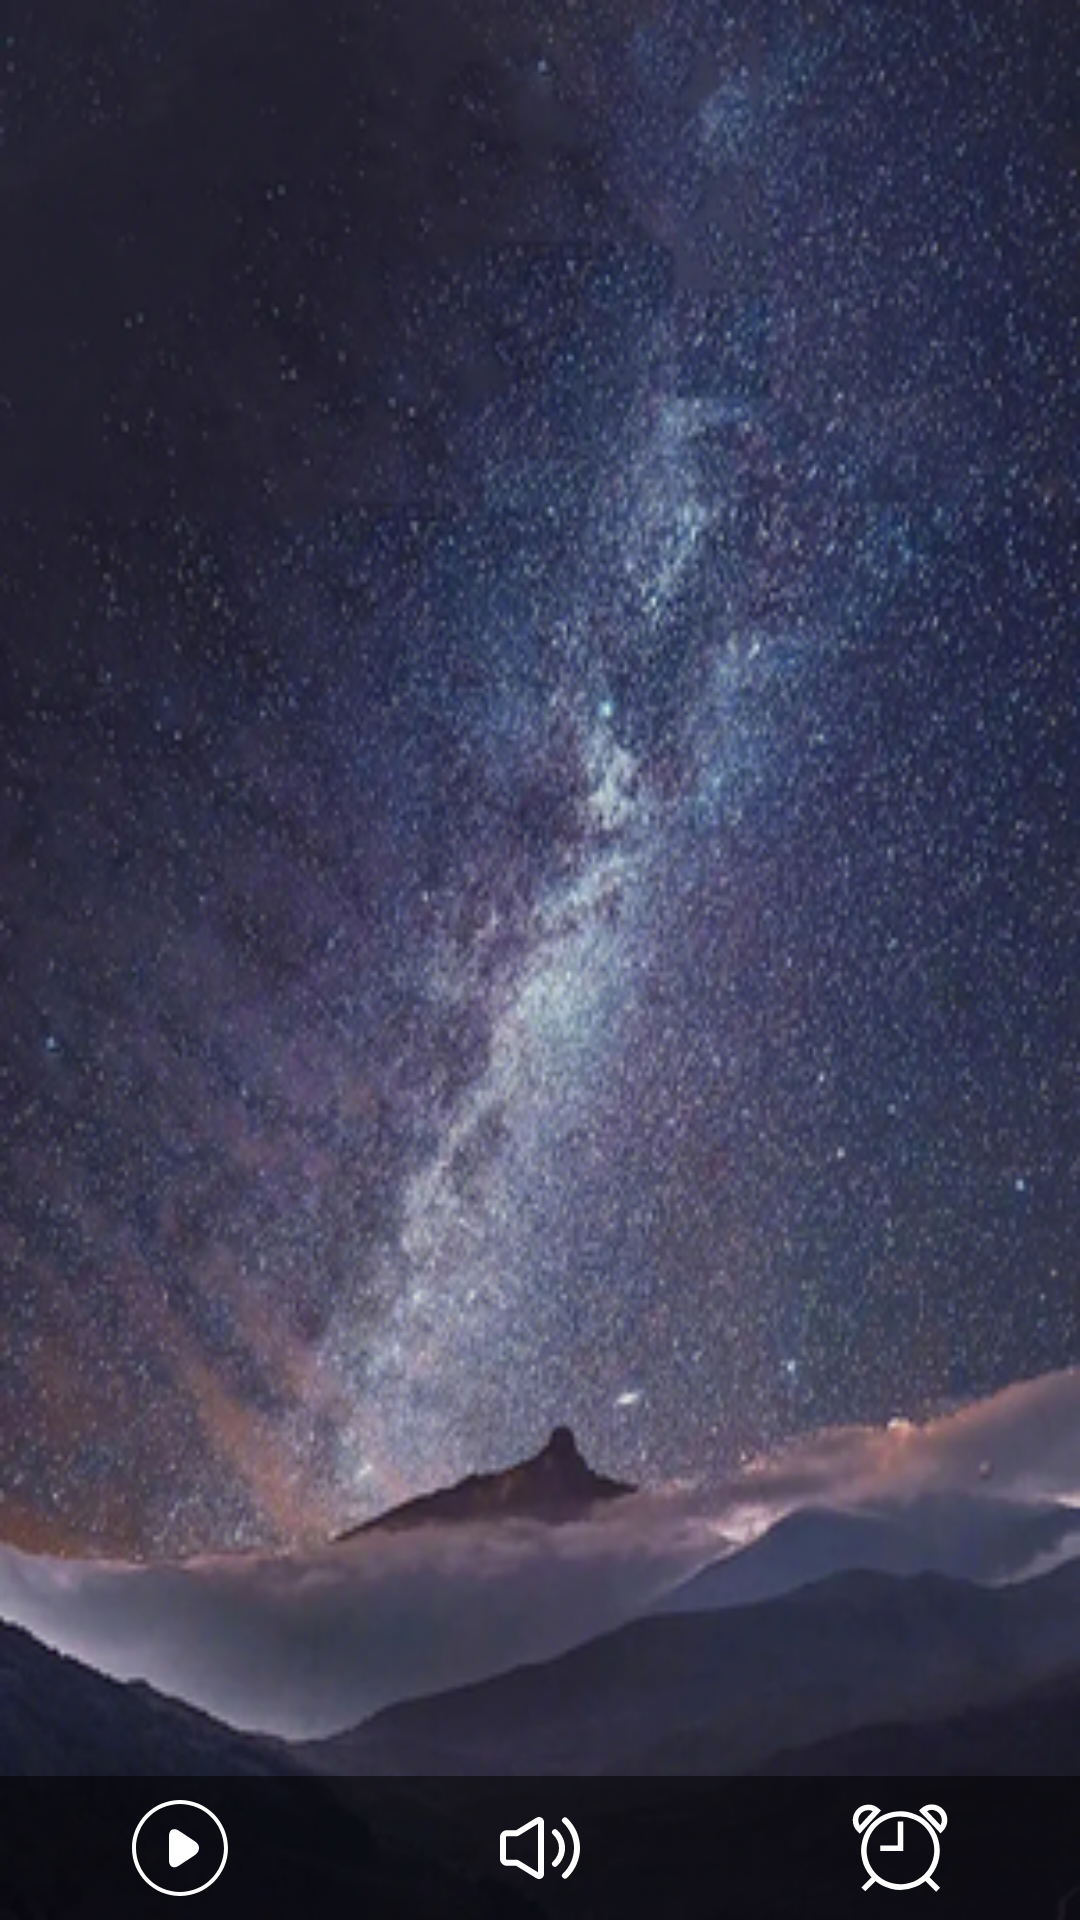

Android layout source for this screen:
<!-- AndroidManifest.xml: application theme AppTheme -->
<!-- res/layout/activity_main.xml -->
<?xml version="1.0" encoding="utf-8"?>
<RelativeLayout xmlns:android="http://schemas.android.com/apk/res/android"
    xmlns:app="http://schemas.android.com/apk/res-auto"
    xmlns:tools="http://schemas.android.com/tools"
    android:layout_width="match_parent"
    android:layout_height="match_parent"
    android:background="@drawable/sky_dark"
    tools:context=".activity.MainActivity">

    <GridView
        android:id="@+id/buttonGridView"
        android:layout_width="match_parent"
        android:layout_height="match_parent"
        android:paddingTop="15dp"
        android:paddingLeft="15dp"
        android:paddingRight="15dp"
        android:paddingBottom="50dp"
        android:clipToPadding="false"
        android:numColumns="3" /> 

    
    <LinearLayout
        android:id="@+id/floatingControls"
        android:layout_width="match_parent"
        android:layout_height="wrap_content"
        android:orientation="horizontal"
        android:layout_alignParentBottom="true"
        android:background="#88000000"
        android:padding="0dp">

        <ImageButton
            android:id="@+id/btnPlayPause"
            android:layout_weight="1"
            android:layout_width="48dp"
            android:layout_height="48dp"
            android:src="@drawable/ic_play_white"
            android:background="?android:attr/selectableItemBackground" />

        <ImageButton
            android:id="@+id/volumeButton"
            android:layout_weight="1"
            android:layout_width="48dp"
            android:layout_height="48dp"
            android:src="@drawable/ic_shengyin_white"
            android:background="?android:attr/selectableItemBackground" />

        <ImageButton
            android:id="@+id/alarmButton"
            android:layout_weight="1"
            android:layout_width="48dp"
            android:layout_height="48dp"
            android:src="@drawable/ic_alarm_white"
            android:background="?android:attr/selectableItemBackground" />

    </LinearLayout>

</RelativeLayout>
<!-- resources referenced by this layout -->
<resources>
  <!-- drawable ic_alarm_white (drawable) -->
  <vector xmlns:android="http://schemas.android.com/apk/res/android"
      android:width="32dp"
      android:height="32dp"
      android:viewportWidth="1024"
      android:viewportHeight="1024">
    <path
        android:pathData="M516.2,959.53A419.69,419.69 0,1 1,680 926.44a418.19,418.19 0,0 1,-163.8 33.09zM516.2,176.68a360.79,360.79 0,1 0,140.89 28.44,359.57 359.57,0 0,0 -140.89,-28.44z"
        android:fillColor="#ffffff"/>
    <path
        android:pathData="M939.47,936.48l-41.65,41.66L750.68,831.01l41.65,-41.66zM243.4,789.36l41.65,41.66 -143.15,143.15 -41.66,-41.65zM546.94,229.46v314.02h-58.91V229.46z"
        android:fillColor="#ffffff"/>
    <path
        android:pathData="M302.54,484.57h242.31v58.91L302.54,543.48zM943.55,355.39l-20.26,-21.61c-8.71,-9.3 -83.7,-89.33 -93.57,-100.24 -9.72,-9.86 -86.11,-89.43 -95,-98.7l-20.52,-21.38 21.5,-20.39a166.68,166.68 0,0 1,235.65 6.3c63.23,66.7 60.4,172.41 -6.3,235.64zM800.55,118.39c32.35,33.68 67.88,70.61 71.34,74.06l0.63,0.63 0.6,0.68c3.79,4.25 38.49,41.4 70.06,75.12a107.86,107.86 0,0 0,-142.59 -150.49zM84,358.86l-21.83,-20c-67.76,-62.1 -72.36,-167.75 -10.26,-235.51a166.69,166.69 0,0 1,235.48 -10.27l21.85,20 -20.16,21.72c-8.74,9.42 -83.79,90.26 -93.33,100.28 -9.69,11.07 -83.33,92.35 -91.88,101.79zM174.91,108.18c-1.6,0 -3.2,0 -4.8,0.1a107.8,107.8 0,0 0,-87.2 164c31,-34.24 65.05,-71.94 68.76,-76.26l0.58,-0.68 0.63,-0.65c3.4,-3.51 38.3,-41 70.08,-75.24a107,107 0,0 0,-48.08 -11.27z"
        android:fillColor="#ffffff"/>
  </vector>
  <!-- drawable ic_play_white (drawable) -->
  <vector xmlns:android="http://schemas.android.com/apk/res/android"
      android:width="32dp"
      android:height="32dp"
      android:viewportWidth="1024"
      android:viewportHeight="1024">
    <path
        android:pathData="M512,0C230.4,0 0,230.4 0,512s230.4,512 512,512 512,-230.4 512,-512S793.6,0 512,0zM512,981.33C253.87,981.33 42.67,770.13 42.67,512S253.87,42.67 512,42.67s469.33,211.2 469.33,469.33 -211.2,469.33 -469.33,469.33z"
        android:fillColor="#ffffff"/>
    <path
        android:pathData="M672,441.6l-170.67,-113.07c-57.6,-38.4 -106.67,-12.8 -106.67,57.6v256c0,70.4 46.93,96 106.67,57.6l170.67,-113.07c57.6,-42.67 57.6,-106.67 0,-145.07z"
        android:fillColor="#ffffff"/>
  </vector>
  <!-- drawable ic_shengyin_white (drawable) -->
  <vector xmlns:android="http://schemas.android.com/apk/res/android"
      android:width="32dp"
      android:height="32dp"
      android:viewportWidth="1024"
      android:viewportHeight="1024">
    <path
        android:pathData="M257.49,322.4l215.57,-133.06c24.98,-15.41 57.88,-7.91 73.49,16.75 5.3,8.37 8.11,18.05 8.11,27.91v555.99C554.67,819.09 530.78,842.67 501.33,842.67c-9.99,0 -19.79,-2.77 -28.27,-8L257.49,701.6L160,701.6c-41.24,0 -74.67,-33.01 -74.67,-73.74L85.33,396.14c0,-40.73 33.43,-73.74 74.67,-73.74h97.49zM283.63,380.8a32.3,32.3 0,0 1,-16.96 4.8L160,385.6c-5.89,0 -10.67,4.71 -10.67,10.54v231.73c0,5.81 4.78,10.54 10.67,10.54h106.67c5.99,0 11.87,1.66 16.96,4.8L490.67,770.99L490.67,253.01L283.63,380.8zM800.91,829.65a32.29,32.29 0,0 1,-45.25 -0.76,31.32 31.32,0 0,1 0.77,-44.69c157.65,-150.46 157.65,-393.96 0,-544.43a31.32,31.32 0,0 1,-0.77 -44.68,32.29 32.29,0 0,1 45.25,-0.76c183.68,175.31 183.68,460.01 0,635.32zM694.01,703.47a32.29,32.29 0,0 1,-45.25 -1.22,31.33 31.33,0 0,1 1.24,-44.67c86.23,-80.61 86.23,-210.56 0,-291.18a31.33,31.33 0,0 1,-1.24 -44.67,32.29 32.29,0 0,1 45.25,-1.22c112.89,105.55 112.89,277.42 0,382.97z"
        android:fillColor="#ffffff"/>
  </vector>
  <style name="AppTheme" parent="Theme.AppCompat.Light">
          
          <item name="colorPrimary">@color/colorPrimary</item>
          <item name="colorPrimaryDark">@color/colorPrimaryDark</item>
          <item name="colorAccent">@color/colorAccent</item>
          <item name="windowActionBar">false</item>
          <item name="windowNoTitle">true</item>
          
      </style>
  <color name="colorPrimary">#FFFFFFFF</color>
  <color name="colorPrimaryDark">#FF000000</color>
  <color name="colorAccent">#FF4081</color>
</resources>
